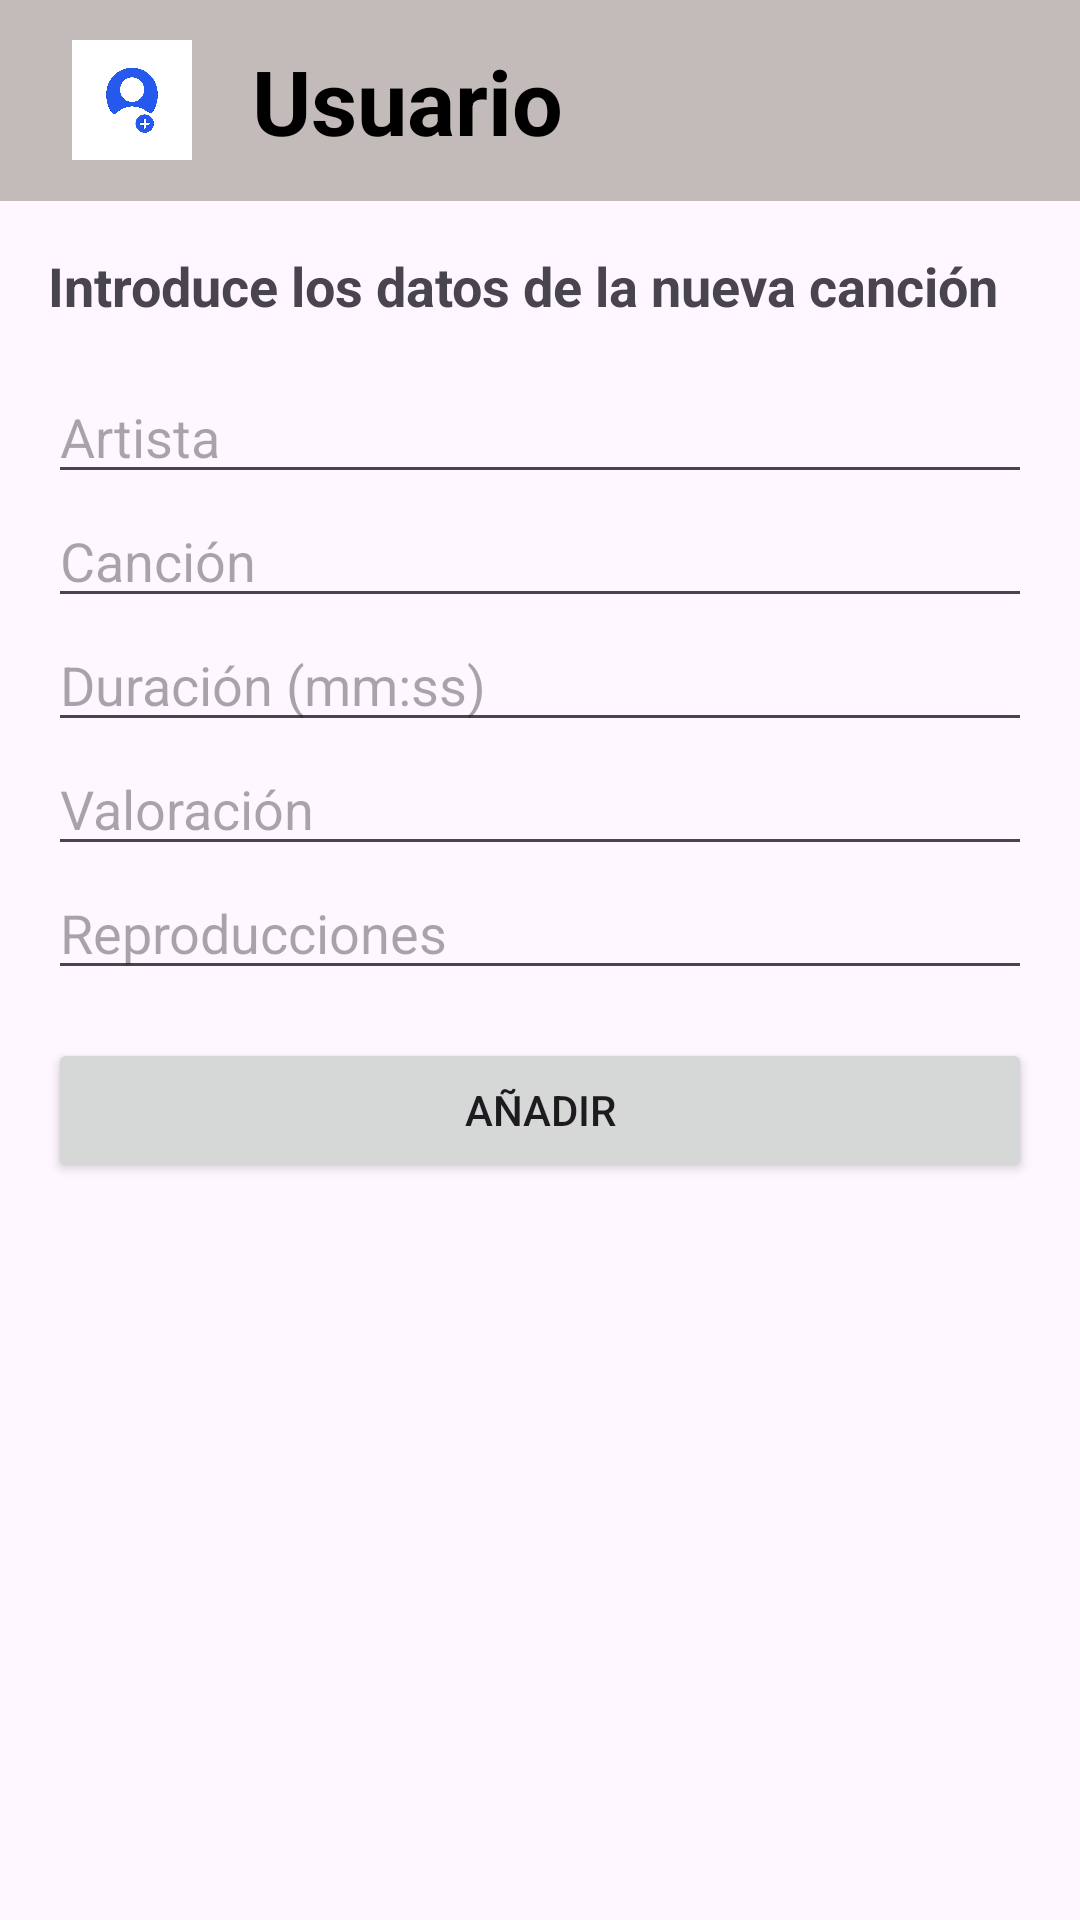

The Android layout XML behind this screen, and the referenced resources:
<!-- AndroidManifest.xml: application theme Theme.PracticaPig -->
<!-- res/layout/activity_firebasecon.xml -->
<?xml version="1.0" encoding="utf-8"?>
<androidx.constraintlayout.widget.ConstraintLayout xmlns:android="http://schemas.android.com/apk/res/android"
    xmlns:app="http://schemas.android.com/apk/res-auto"
    xmlns:tools="http://schemas.android.com/tools"
    android:layout_width="match_parent"
    android:layout_height="match_parent">

    <androidx.appcompat.widget.Toolbar
        android:id="@+id/toolbar"
        android:layout_width="411dp"
        android:layout_height="67dp"
        android:background="#C2BBB9"
        app:layout_constraintBottom_toBottomOf="parent"
        app:layout_constraintEnd_toEndOf="parent"
        app:layout_constraintHorizontal_bias="0.0"
        app:layout_constraintStart_toStartOf="parent"
        app:layout_constraintTop_toTopOf="parent"
        app:layout_constraintVertical_bias="0.0"
        app:popupTheme="@style/ThemeOverlay.AppCompat.Light">

        <LinearLayout
            android:layout_width="wrap_content"
            android:layout_height="wrap_content"
            android:gravity="center_vertical"
            android:orientation="horizontal">

            <ImageView
                android:id="@+id/avatarToolbar"
                android:layout_width="40dp"
                android:layout_height="40dp"
                android:layout_marginStart="8dp"
                android:scaleType="centerCrop"
                android:src="@drawable/imagen_usuario" />

            <TextView
                android:id="@+id/nombreUsuario"
                android:layout_width="271dp"
                android:layout_height="wrap_content"
                android:layout_marginStart="20dp"
                android:text="Usuario"
                android:textColor="#000000"
                android:textSize="30sp"
                android:textStyle="bold" />
        </LinearLayout>

    </androidx.appcompat.widget.Toolbar>


    <TextView
        android:id="@+id/textTitulo"
        android:layout_width="0dp"
        android:layout_height="wrap_content"
        android:text="Introduce los datos de la nueva canción"
        android:textSize="18sp"
        android:textStyle="bold"
        android:padding="16dp"
        app:layout_constraintTop_toBottomOf="@id/toolbar"
        app:layout_constraintStart_toStartOf="parent"
        app:layout_constraintEnd_toEndOf="parent" />

    <EditText
        android:id="@+id/editArtista"
        android:layout_width="0dp"
        android:layout_height="wrap_content"
        android:hint="Artista"
        android:inputType="textPersonName"
        android:layout_marginHorizontal="16dp"
        app:layout_constraintTop_toBottomOf="@id/textTitulo"
        app:layout_constraintStart_toStartOf="parent"
        app:layout_constraintEnd_toEndOf="parent" />

    <EditText
        android:id="@+id/editCancion"
        android:layout_width="0dp"
        android:layout_height="wrap_content"
        android:hint="Canción"
        android:inputType="text"
        android:layout_marginHorizontal="16dp"
        app:layout_constraintTop_toBottomOf="@id/editArtista"
        app:layout_constraintStart_toStartOf="parent"
        app:layout_constraintEnd_toEndOf="parent" />

    <EditText
        android:id="@+id/editDuracion"
        android:layout_width="0dp"
        android:layout_height="wrap_content"
        android:hint="Duración (mm:ss)"
        android:inputType="text"
        android:layout_marginHorizontal="16dp"
        app:layout_constraintTop_toBottomOf="@id/editCancion"
        app:layout_constraintStart_toStartOf="parent"
        app:layout_constraintEnd_toEndOf="parent" />

    <EditText
        android:id="@+id/editValoracion"
        android:layout_width="0dp"
        android:layout_height="wrap_content"
        android:hint="Valoración"
        android:inputType="number"
        android:layout_marginHorizontal="16dp"
        app:layout_constraintTop_toBottomOf="@id/editDuracion"
        app:layout_constraintStart_toStartOf="parent"
        app:layout_constraintEnd_toEndOf="parent" />

    <EditText
        android:id="@+id/editReproducciones"
        android:layout_width="0dp"
        android:layout_height="wrap_content"
        android:hint="Reproducciones"
        android:inputType="number"
        android:layout_marginHorizontal="16dp"
        app:layout_constraintTop_toBottomOf="@id/editValoracion"
        app:layout_constraintStart_toStartOf="parent"
        app:layout_constraintEnd_toEndOf="parent" />

    <Button
        android:id="@+id/botonAnadir"
        android:layout_width="0dp"
        android:layout_height="wrap_content"
        android:text="Añadir"
        android:layout_margin="16dp"
        app:layout_constraintTop_toBottomOf="@id/editReproducciones"
        app:layout_constraintStart_toStartOf="parent"
        app:layout_constraintEnd_toEndOf="parent" />

    <TextView
        android:id="@+id/textEstado"
        android:layout_width="match_parent"
        android:layout_height="wrap_content"
        android:text=""
        android:textColor="#B00020"
        android:visibility="visible"
        android:padding="12dp"
        app:layout_constraintTop_toBottomOf="@id/botonAnadir"
        app:layout_constraintStart_toStartOf="parent"
        app:layout_constraintEnd_toEndOf="parent"/>




</androidx.constraintlayout.widget.ConstraintLayout>
<!-- resources referenced by this layout -->
<resources>
  <!-- drawable imagen_usuario: png bitmap (drawable, 743231 bytes) -->
  <style name="Theme.PracticaPig" parent="Base.Theme.PracticaPig" />
  <style name="Base.Theme.PracticaPig" parent="Theme.Material3.DayNight.NoActionBar">
          
          
      </style>
</resources>
